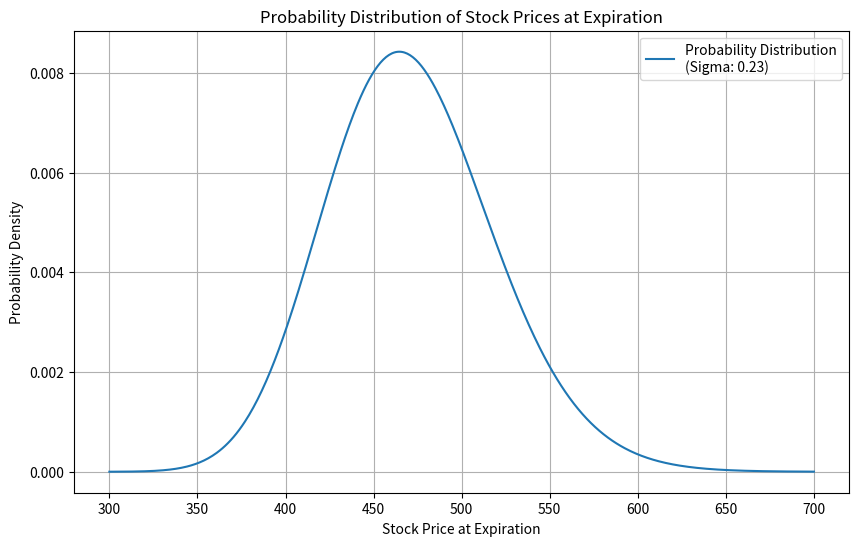

Recreate this plot in Python.
import numpy as np
import scipy.stats as stats
import matplotlib.pyplot as plt
from scipy.optimize import minimize

# Black-Scholes put option price function
def black_scholes_put(S, K, T, r, sigma):
    d1 = (np.log(S / K) + (r + 0.5 * sigma**2) * T) / (sigma * np.sqrt(T))
    d2 = d1 - sigma * np.sqrt(T)
    put_price = K * np.exp(-r * T) * stats.norm.cdf(-d2) - S * stats.norm.cdf(-d1)
    return put_price

# Function to find implied volatility
def implied_volatility(S, K, T, r, market_price):
    objective = lambda sigma: (black_scholes_put(S, K, T, r, sigma) - market_price)**2
    result = minimize(objective, 0.2, bounds=[(1e-5, 2.0)])
    return result.x[0]

# Parameters
S = 468  # Current stock price
K = 470  # Strike price
T = 74 / 365  # Time to expiration in years
r = 0.04  # Risk-free rate
market_price = 18  # Current put option price

# Calculate implied volatility
sigma = implied_volatility(S, K, T, r, market_price)

# Generate a range of stock prices at expiration
stock_prices = np.linspace(300, 700, 500)
pdf = stats.norm.pdf((np.log(stock_prices / S) - (r - 0.5 * sigma**2) * T) / (sigma * np.sqrt(T)), 0, 1) / (stock_prices * sigma * np.sqrt(T))

# Plot the probability distribution
plt.figure(figsize=(10, 6))
plt.plot(stock_prices, pdf, label=f'Probability Distribution\n(Sigma: {sigma:.2f})')
plt.title('Probability Distribution of Stock Prices at Expiration')
plt.xlabel('Stock Price at Expiration')
plt.ylabel('Probability Density')
plt.legend()
plt.grid(True)
#plt.show()
plt.savefig('bsplot.png')
